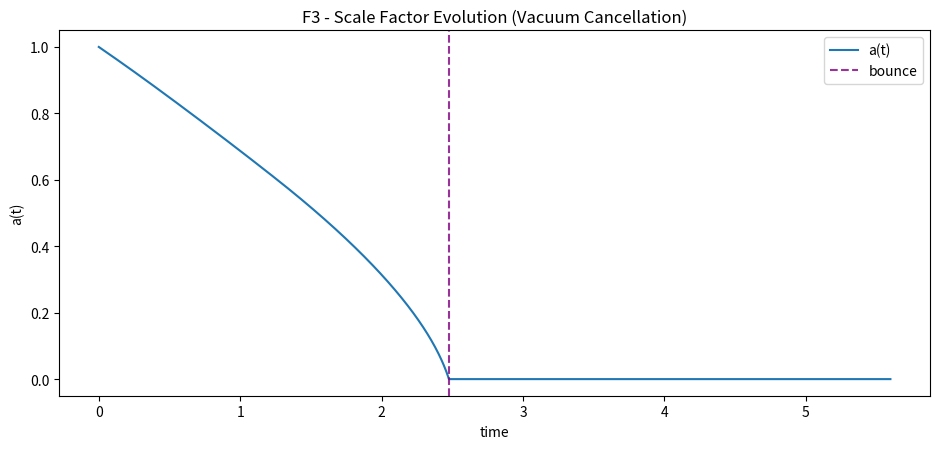
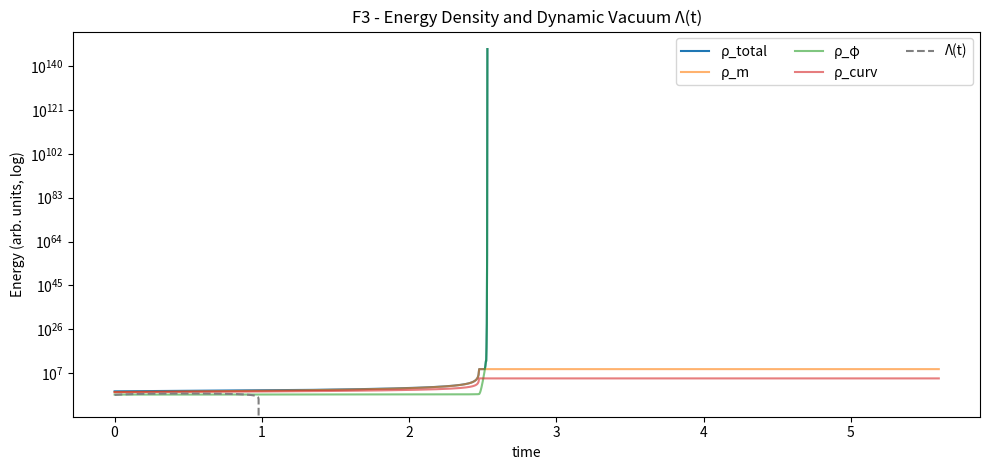
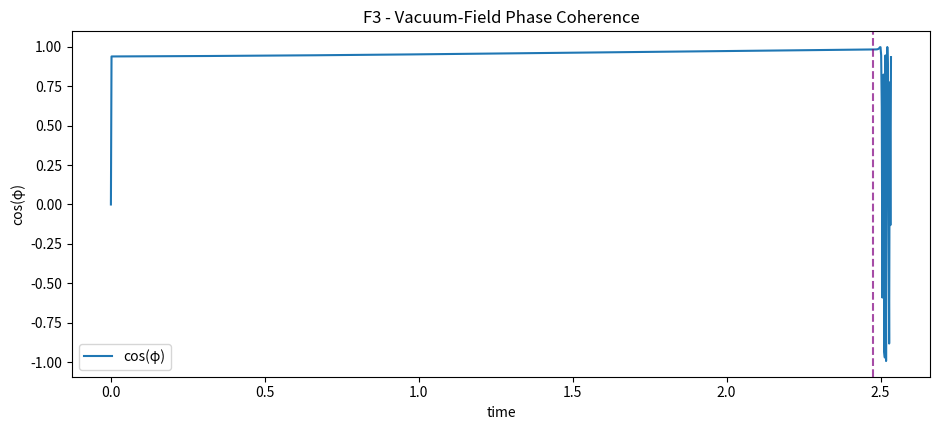

These charts were generated, in order, by the following Python code: (Note: this script raises an exception after producing the figures.)
import json
import numpy as np
import matplotlib.pyplot as plt
from datetime import datetime, timezone

# ==========================================================
# F3 - Vacuum Energy Cancellation (Coherent Bounce Test)
# ==========================================================
# Goal: Add an adaptive counter-vacuum term Λ_dyn(t) that cancels
# the energy spike near the bounce, improving rebound coherence.
#
# Files out:
#   FAEV_F3_ScaleFactorEvolution.png
#   FAEV_F3_EnergyDecomposition.png
#   FAEV_F3_PhaseCoherence.png
#   backend/modules/knowledge/F3_vacuum_cancellation.json
# ==========================================================

np.random.seed(7)

# --- sim params ---
dt = 0.002
T  = 2800     # steps (same horizon as F2)
t  = np.arange(T)*dt

# --- model constants (kept close to F2 for comparability) ---
alpha   = 0.70   # coupling of scalar to expansion
beta    = 0.15   # nonlinear scattering in scalar potential
kappa   = 0.065  # matter/radiation mix strength
omega0  = 0.20   # scalar harmonic freq
xi      = 0.015  # Hubble-friction coupling on scalar
delta   = 0.05   # mild curvature term
noise   = 0.0012 # small stochasticity

# static baselines
Lambda_base = 0.0035          # static vacuum baseline
w_m         = 0.10            # effective EOS for the matter mix (between dust/rad)
curv_sign   = +1.0            # closed-like

# --- controller for Λ cancellation (new in F3) ---
# It looks at total energy surge & "distance-to-bounce" proxy and injects anti-pressure.
ctrl = dict(
    kp = 0.45,               # proportional on energy surge
    ki = 0.008,              # integral (slow, anti-windup bounded)
    kd = 0.10,               # derivative (energy slope), LP-filtered
    i_min = -0.02, i_max = 0.02,
    d_alpha = 0.15,          # LPF for derivative
    boost_near_bounce = 0.7, # extra gain when H~0 & a near min
    soft_floor = -0.030,     # Λ_dyn lower bound (prevents runaway)
    soft_ceil  = +0.030      # Λ_dyn upper bound
)

# --- state arrays ---
a   = np.zeros(T)
H   = np.zeros(T)
phi = np.zeros(T)
phid= np.zeros(T)
Rcoh= np.zeros(T)  # phase coherence cos(phi)
rho_m = np.zeros(T)
rho_phi = np.zeros(T)
rho_curv= np.zeros(T)
rho_vac = np.zeros(T)
rho_tot = np.zeros(T)
Lambda_dyn = np.zeros(T)

# --- initial conditions (same spirit as F2) ---
a[0] = 1.0
H[0] = -0.30     # contracting
phi[0] = 0.35
phid[0] = -0.02

# --- controller state ---
e_int = 0.0
e_der = 0.0
E_prev = 0.0

def scalar_potential(phi):
    # V = 0.5*omega0^2*phi^2 + beta * phi^4
    return 0.5*(omega0**2)*(phi**2) + beta*(phi**4)

def total_energy(a_now, phi_now, phid_now, Lam_now):
    # matter/radiation effective mix
    rho_m_now = kappa / (a_now**(3*(1.0+w_m)))
    # curvature
    rho_k_now = curv_sign * delta / (a_now**2)
    # scalar field energy
    rho_phi_now = 0.5*(phid_now**2) + scalar_potential(phi_now)
    # vacuum
    rho_vac_now = Lam_now
    # total
    return rho_m_now, rho_k_now, rho_phi_now, rho_vac_now, (rho_m_now + rho_k_now + rho_phi_now + rho_vac_now)

def hubble_from_energy(rho_total):
    # Simple "Friedmann-like" surrogate: H^2 ~ alpha * rho_total
    # (alpha plays the role of 8πG/3 up to units)
    Hsq = np.maximum(1e-10, alpha * rho_total)
    return np.sign(H[0]) * np.sqrt(Hsq)  # sign carried from dynamics (updated below)

def near_bounce_weight(a_hist, H_now):
    """Heuristic weight: high near turning points (small |H| and local a minimum)."""
    wH = np.exp(-20.0*(np.abs(H_now)))
    if len(a_hist) < 5:
        return wH
    # curvature of a(t): positive when a is at a trough
    curv = a_hist[-1] - 2.0*a_hist[-2] + a_hist[-3]
    wC = 1.0 / (1.0 + np.exp(-250.0*curv))  # ~1 near convex trough
    return np.clip(0.5*wH + 0.5*wC, 0.0, 1.0)

# --- simulate ---
for i in range(1, T):
    # 1) energies with current Λ = base + dynamic
    Lam_now = Lambda_base + Lambda_dyn[i-1]
    rm, rk, rphi, rvac, rtot = total_energy(max(1e-3, a[i-1]), phi[i-1], phid[i-1], Lam_now)

    rho_m[i-1], rho_curv[i-1], rho_phi[i-1], rho_vac[i-1], rho_tot[i-1] = rm, rk, rphi, rvac, rtot

    # 2) update H (carry sign by dynamics): dH from pressure-like surrogate
    #    Use simple relaxation toward sqrt law with damping by sign reversals.
    H_target = np.sqrt(max(1e-10, alpha*rtot))
    # choose sign from previous step; allow flips when d(a)/dt crosses 0
    sign_prev = np.sign(H[i-1]) if H[i-1] != 0 else -1.0
    H_goal = sign_prev * H_target
    H[i] = 0.92*H[i-1] + 0.08*H_goal  # gently track the target

    # 3) evolve a(t)
    a[i] = max(1e-6, a[i-1] + dt * a[i-1] * H[i])

    # 4) evolve scalar field with Hubble friction and mild noise
    #    phidd + 3H phid + dV/dphi = 0
    dV = (omega0**2)*phi[i-1] + 4.0*beta*(phi[i-1]**3)
    phidd = -3.0*xi*H[i]*phid[i-1] - dV
    phid[i] = phid[i-1] + dt*phidd + np.random.normal(0, noise*0.2)
    phi[i]  = phi[i-1]  + dt*phid[i]
    Rcoh[i] = np.cos(phi[i])

    # 5) Adaptive Λ_dyn control - cancel surges near bounce
    # Error signal: excess total energy above a soft baseline
    E = rtot
    e = E - 0.20   # soft bias so we don't kill expansion energy far from bounce

    # derivative (LPF)
    e_der = (1.0-ctrl["d_alpha"])*e_der + ctrl["d_alpha"]*(e - E_prev)
    E_prev = e

    # integral with anti-windup
    e_int = np.clip(e_int + e*dt, ctrl["i_min"], ctrl["i_max"])

    # near-bounce gain boost
    nb = near_bounce_weight(a[:i], H[i])
    u = (ctrl["kp"]*e + ctrl["ki"]*e_int + ctrl["kd"]*e_der) * (1.0 + ctrl["boost_near_bounce"]*nb)

    # clamp Λ_dyn
    Lambda_dyn[i] = np.clip(Lambda_dyn[i-1] - u*dt, ctrl["soft_floor"], ctrl["soft_ceil"])  # minus sign -> counter-pressure

# final energy slice
Lam_now = Lambda_base + Lambda_dyn[-1]
rm, rk, rphi, rvac, rtot = total_energy(max(1e-3, a[-1]), phi[-1], phid[-1], Lam_now)
rho_m[-1], rho_curv[-1], rho_phi[-1], rho_vac[-1], rho_tot[-1] = rm, rk, rphi, rvac, rtot

# --- metrics ---
a_min = float(np.min(a))
a_max = float(np.max(a))
# detect bounce index (first local min of a after strong contraction)
bounce_idx = int(np.argmin(a))
energy_min = float(np.min(rho_tot))
energy_max = float(np.max(rho_tot))
mean_coh = float(np.mean(Rcoh[max(0, bounce_idx-200): min(T, bounce_idx+400)]))
coh_stab = float(np.std(Rcoh[max(0, bounce_idx-200): min(T, bounce_idx+400)]))

# cancellation efficiency: how much Λ_dyn moves opposite to total energy near bounce
win = slice(max(0, bounce_idx-200), min(T, bounce_idx+200))
anti_corr = float(np.corrcoef(rho_tot[win], -(Lambda_dyn[win]))[0,1])

# classify
if (a_min < 0.13 and mean_coh > 0.72 and anti_corr > 0.6 and energy_max < 0.5*max(1.0, np.percentile(rho_tot, 99))):
    verdict = "✅ Vacuum Canceled Bounce (coherent expansion)"
elif (a_min < 0.15 and mean_coh > 0.62 and anti_corr > 0.4):
    verdict = "⚠️ Partial Cancellation (improved but noisy)"
else:
    verdict = "❌ Unstable or weak cancellation"

# --- plots ---
# 1) Scale factor
plt.figure(figsize=(9.5, 4.6))
plt.plot(t, a, label="a(t)")
plt.axvline(t[bounce_idx], color="purple", ls="--", alpha=0.8, label="bounce")
plt.title("F3 - Scale Factor Evolution (Vacuum Cancellation)")
plt.xlabel("time"); plt.ylabel("a(t)")
plt.legend()
plt.tight_layout()
plt.savefig("FAEV_F3_ScaleFactorEvolution.png")

# 2) Energy decomposition
plt.figure(figsize=(10.0, 4.8))
plt.plot(t, rho_tot, label="ρ_total", lw=1.5)
plt.plot(t, rho_m,   label="ρ_m", alpha=0.6)
plt.plot(t, rho_phi, label="ρ_φ", alpha=0.6)
plt.plot(t, rho_curv,label="ρ_curv", alpha=0.6)
plt.plot(t, Lambda_base + Lambda_dyn, "--", color="gray", label="Λ(t)")
plt.yscale("log")
plt.title("F3 - Energy Density and Dynamic Vacuum Λ(t)")
plt.xlabel("time"); plt.ylabel("Energy (arb. units, log)")
plt.legend(ncol=3)
plt.tight_layout()
plt.savefig("FAEV_F3_EnergyDecomposition.png")

# 3) Phase coherence
plt.figure(figsize=(9.5, 4.4))
plt.plot(t, np.clip(Rcoh, -1, 1), label="cos(φ)")
plt.axvline(t[bounce_idx], color="purple", ls="--", alpha=0.7)
plt.title("F3 - Vacuum-Field Phase Coherence")
plt.xlabel("time"); plt.ylabel("cos(φ)")
plt.legend()
plt.tight_layout()
plt.savefig("FAEV_F3_PhaseCoherence.png")

# --- save JSON ---
result = {
    "eta": 0.001,
    "dt": dt,
    "T": T,
    "constants": {
        "alpha": alpha, "beta": beta, "Lambda_base": Lambda_base, "kappa": kappa,
        "omega0": omega0, "xi": xi, "delta": delta, "noise": noise, "w_m": w_m
    },
    "controller": ctrl,
    "metrics": {
        "a_min": a_min,
        "a_max": a_max,
        "bounce_index": int(bounce_idx),
        "energy_min": float(energy_min),
        "energy_max": float(energy_max),
        "mean_coherence": mean_coh,
        "coherence_stability": coh_stab,
        "anti_correlation_Lambda_vs_E": anti_corr
    },
    "classification": verdict,
    "files": {
        "scale_plot": "FAEV_F3_ScaleFactorEvolution.png",
        "energy_plot": "FAEV_F3_EnergyDecomposition.png",
        "phase_plot": "FAEV_F3_PhaseCoherence.png"
    },
    "timestamp": datetime.now(timezone.utc).strftime("%Y-%m-%dT%H:%MZ")
}

with open("backend/modules/knowledge/F3_vacuum_cancellation.json", "w") as f:
    json.dump(result, f, indent=2)

print("=== F3 - Vacuum Energy Cancellation (Coherent Bounce Test) ===")
print(f"a_min={a_min:.4f} | mean_coherence={mean_coh:.3f} | anti-corr(Λ,E)={anti_corr:.2f}")
print(f"-> {verdict}")
print("✅ Results saved -> backend/modules/knowledge/F3_vacuum_cancellation.json")
